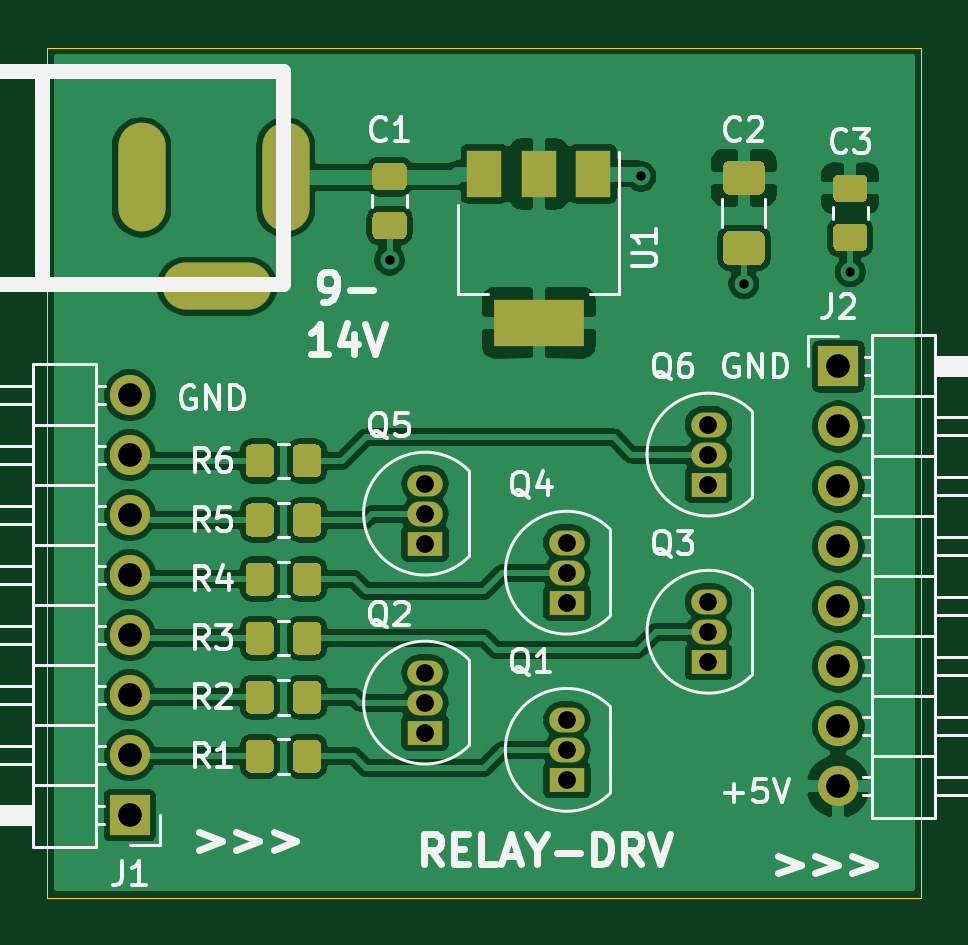
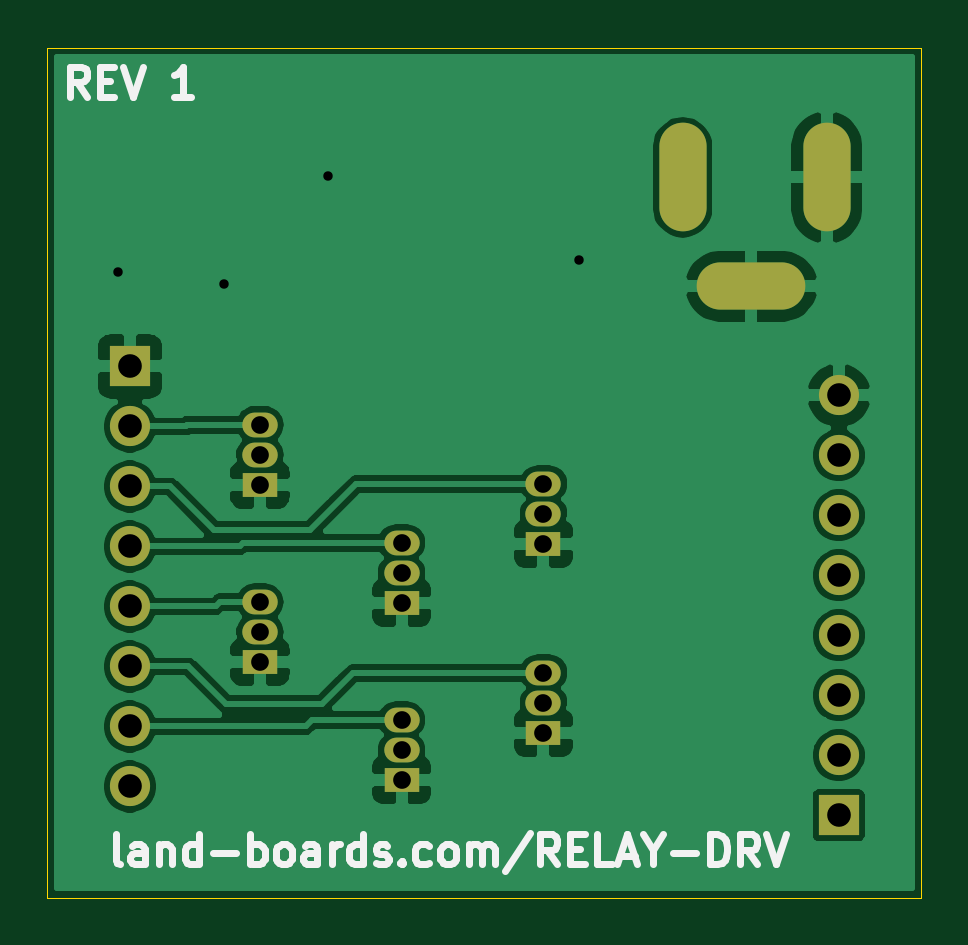
Circuit board: 11 layer files. Board 37.0 x 36.0 mm.
- bottom_copper: RELAY_DRVR-B_Cu.gbr (68494 bytes)
- bottom_mask: RELAY_DRVR-B_Mask.gbr (1742 bytes)
- paste: RELAY_DRVR-B_Paste.gbr (463 bytes)
- bottom_silk: RELAY_DRVR-B_SilkS.gbr (7035 bytes)
- outline: RELAY_DRVR-Edge_Cuts.gbr (681 bytes)
- top_copper: RELAY_DRVR-F_Cu.gbr (120620 bytes)
- top_mask: RELAY_DRVR-F_Mask.gbr (7996 bytes)
- paste: RELAY_DRVR-F_Paste.gbr (6717 bytes)
- top_silk: RELAY_DRVR-F_SilkS.gbr (26093 bytes)
- drill: RELAY_DRVR-NPTH.drl (271 bytes)
- drill: RELAY_DRVR-PTH.drl (1054 bytes)

=== bottom_copper: RELAY_DRVR-B_Cu.gbr (68494 bytes, source omitted) ===
=== bottom_mask: RELAY_DRVR-B_Mask.gbr ===
%TF.GenerationSoftware,KiCad,Pcbnew,(5.1.10)-1*%
%TF.CreationDate,2021-11-26T12:13:43-05:00*%
%TF.ProjectId,RELAY_DRVR,52454c41-595f-4445-9256-522e6b696361,rev?*%
%TF.SameCoordinates,Original*%
%TF.FileFunction,Soldermask,Bot*%
%TF.FilePolarity,Negative*%
%FSLAX46Y46*%
G04 Gerber Fmt 4.6, Leading zero omitted, Abs format (unit mm)*
G04 Created by KiCad (PCBNEW (5.1.10)-1) date 2021-11-26 12:13:43*
%MOMM*%
%LPD*%
G01*
G04 APERTURE LIST*
%ADD10O,1.700000X1.700000*%
%ADD11R,1.700000X1.700000*%
%ADD12O,2.000000X4.600000*%
%ADD13O,4.600000X2.000000*%
%ADD14R,1.500000X1.050000*%
%ADD15O,1.500000X1.050000*%
G04 APERTURE END LIST*
D10*
%TO.C,J1*%
X34500000Y-22220000D03*
X34500000Y-24760000D03*
X34500000Y-27300000D03*
X34500000Y-29840000D03*
X34500000Y-32380000D03*
X34500000Y-34920000D03*
X34500000Y-37460000D03*
D11*
X34500000Y-40000000D03*
%TD*%
%TO.C,J2*%
X64500000Y-21000000D03*
D10*
X64500000Y-23540000D03*
X64500000Y-26080000D03*
X64500000Y-28620000D03*
X64500000Y-31160000D03*
X64500000Y-33700000D03*
X64500000Y-36240000D03*
X64500000Y-38780000D03*
%TD*%
D12*
%TO.C,J3*%
X35000000Y-13000000D03*
X41100000Y-13000000D03*
D13*
X38200000Y-17600000D03*
%TD*%
D14*
%TO.C,Q1*%
X53000000Y-38500000D03*
D15*
X53000000Y-35960000D03*
X53000000Y-37230000D03*
%TD*%
%TO.C,Q2*%
X47000000Y-35230000D03*
X47000000Y-33960000D03*
D14*
X47000000Y-36500000D03*
%TD*%
D15*
%TO.C,Q3*%
X59000000Y-32230000D03*
X59000000Y-30960000D03*
D14*
X59000000Y-33500000D03*
%TD*%
%TO.C,Q4*%
X53000000Y-31000000D03*
D15*
X53000000Y-28460000D03*
X53000000Y-29730000D03*
%TD*%
%TO.C,Q5*%
X47000000Y-27230000D03*
X47000000Y-25960000D03*
D14*
X47000000Y-28500000D03*
%TD*%
%TO.C,Q6*%
X59000000Y-26000000D03*
D15*
X59000000Y-23460000D03*
X59000000Y-24730000D03*
%TD*%
M02*

=== paste: RELAY_DRVR-B_Paste.gbr ===
%TF.GenerationSoftware,KiCad,Pcbnew,(5.1.10)-1*%
%TF.CreationDate,2021-11-26T12:13:43-05:00*%
%TF.ProjectId,RELAY_DRVR,52454c41-595f-4445-9256-522e6b696361,rev?*%
%TF.SameCoordinates,Original*%
%TF.FileFunction,Paste,Bot*%
%TF.FilePolarity,Positive*%
%FSLAX46Y46*%
G04 Gerber Fmt 4.6, Leading zero omitted, Abs format (unit mm)*
G04 Created by KiCad (PCBNEW (5.1.10)-1) date 2021-11-26 12:13:43*
%MOMM*%
%LPD*%
G01*
G04 APERTURE LIST*
G04 APERTURE END LIST*
M02*

=== bottom_silk: RELAY_DRVR-B_SilkS.gbr (7035 bytes, source omitted) ===
=== outline: RELAY_DRVR-Edge_Cuts.gbr ===
%TF.GenerationSoftware,KiCad,Pcbnew,(5.1.10)-1*%
%TF.CreationDate,2021-11-26T12:13:43-05:00*%
%TF.ProjectId,RELAY_DRVR,52454c41-595f-4445-9256-522e6b696361,rev?*%
%TF.SameCoordinates,Original*%
%TF.FileFunction,Profile,NP*%
%FSLAX46Y46*%
G04 Gerber Fmt 4.6, Leading zero omitted, Abs format (unit mm)*
G04 Created by KiCad (PCBNEW (5.1.10)-1) date 2021-11-26 12:13:43*
%MOMM*%
%LPD*%
G01*
G04 APERTURE LIST*
%TA.AperFunction,Profile*%
%ADD10C,0.050000*%
%TD*%
G04 APERTURE END LIST*
D10*
X31000000Y-43500000D02*
X31000000Y-7500000D01*
X68000000Y-43500000D02*
X31000000Y-43500000D01*
X68000000Y-7500000D02*
X68000000Y-43500000D01*
X31000000Y-7500000D02*
X68000000Y-7500000D01*
M02*

=== top_copper: RELAY_DRVR-F_Cu.gbr (120620 bytes, source omitted) ===
=== top_mask: RELAY_DRVR-F_Mask.gbr (7996 bytes, source omitted) ===
=== paste: RELAY_DRVR-F_Paste.gbr (6717 bytes, source omitted) ===
=== top_silk: RELAY_DRVR-F_SilkS.gbr (26093 bytes, source omitted) ===
=== drill: RELAY_DRVR-NPTH.drl ===
M48
; DRILL file {KiCad (5.1.10)-1} date 11/26/21 12:13:45
; FORMAT={-:-/ absolute / inch / decimal}
; #@! TF.CreationDate,2021-11-26T12:13:45-05:00
; #@! TF.GenerationSoftware,Kicad,Pcbnew,(5.1.10)-1
; #@! TF.FileFunction,NonPlated,1,2,NPTH
FMAT,2
INCH
%
G90
G05
T0
M30

=== drill: RELAY_DRVR-PTH.drl ===
M48
; DRILL file {KiCad (5.1.10)-1} date 11/26/21 12:13:45
; FORMAT={-:-/ absolute / inch / decimal}
; #@! TF.CreationDate,2021-11-26T12:13:45-05:00
; #@! TF.GenerationSoftware,Kicad,Pcbnew,(5.1.10)-1
; #@! TF.FileFunction,Plated,1,2,PTH
FMAT,2
INCH
T1C0.0157
T2C0.0295
T3C0.0394
%
G90
G05
T1
X1.7913Y-0.6496
X2.21Y-0.51
X2.3819Y-0.689
X2.5591Y-0.6693
T2
X1.8504Y-1.022
X1.8504Y-1.072
X1.8504Y-1.122
X1.8504Y-1.337
X1.8504Y-1.387
X1.8504Y-1.437
X2.0866Y-1.1205
X2.0866Y-1.1705
X2.0866Y-1.2205
X2.0866Y-1.4157
X2.0866Y-1.4657
X2.0866Y-1.5157
X2.3228Y-0.9236
X2.3228Y-0.9736
X2.3228Y-1.0236
X2.3228Y-1.2189
X2.3228Y-1.2689
X2.3228Y-1.3189
T3
X1.3583Y-0.8748
X1.3583Y-0.9748
X1.3583Y-1.0748
X1.3583Y-1.1748
X1.3583Y-1.2748
X1.3583Y-1.3748
X1.3583Y-1.4748
X1.3583Y-1.5748
X2.5394Y-0.8268
X2.5394Y-0.9268
X2.5394Y-1.0268
X2.5394Y-1.1268
X2.5394Y-1.2268
X2.5394Y-1.3268
X2.5394Y-1.4268
X2.5394Y-1.5268
T3
G00X1.378Y-0.4815
M15
G01X1.378Y-0.5421
M16
G05
G00X1.4736Y-0.6929
M15
G01X1.5343Y-0.6929
M16
G05
G00X1.6181Y-0.4815
M15
G01X1.6181Y-0.5421
M16
G05
T0
M30
